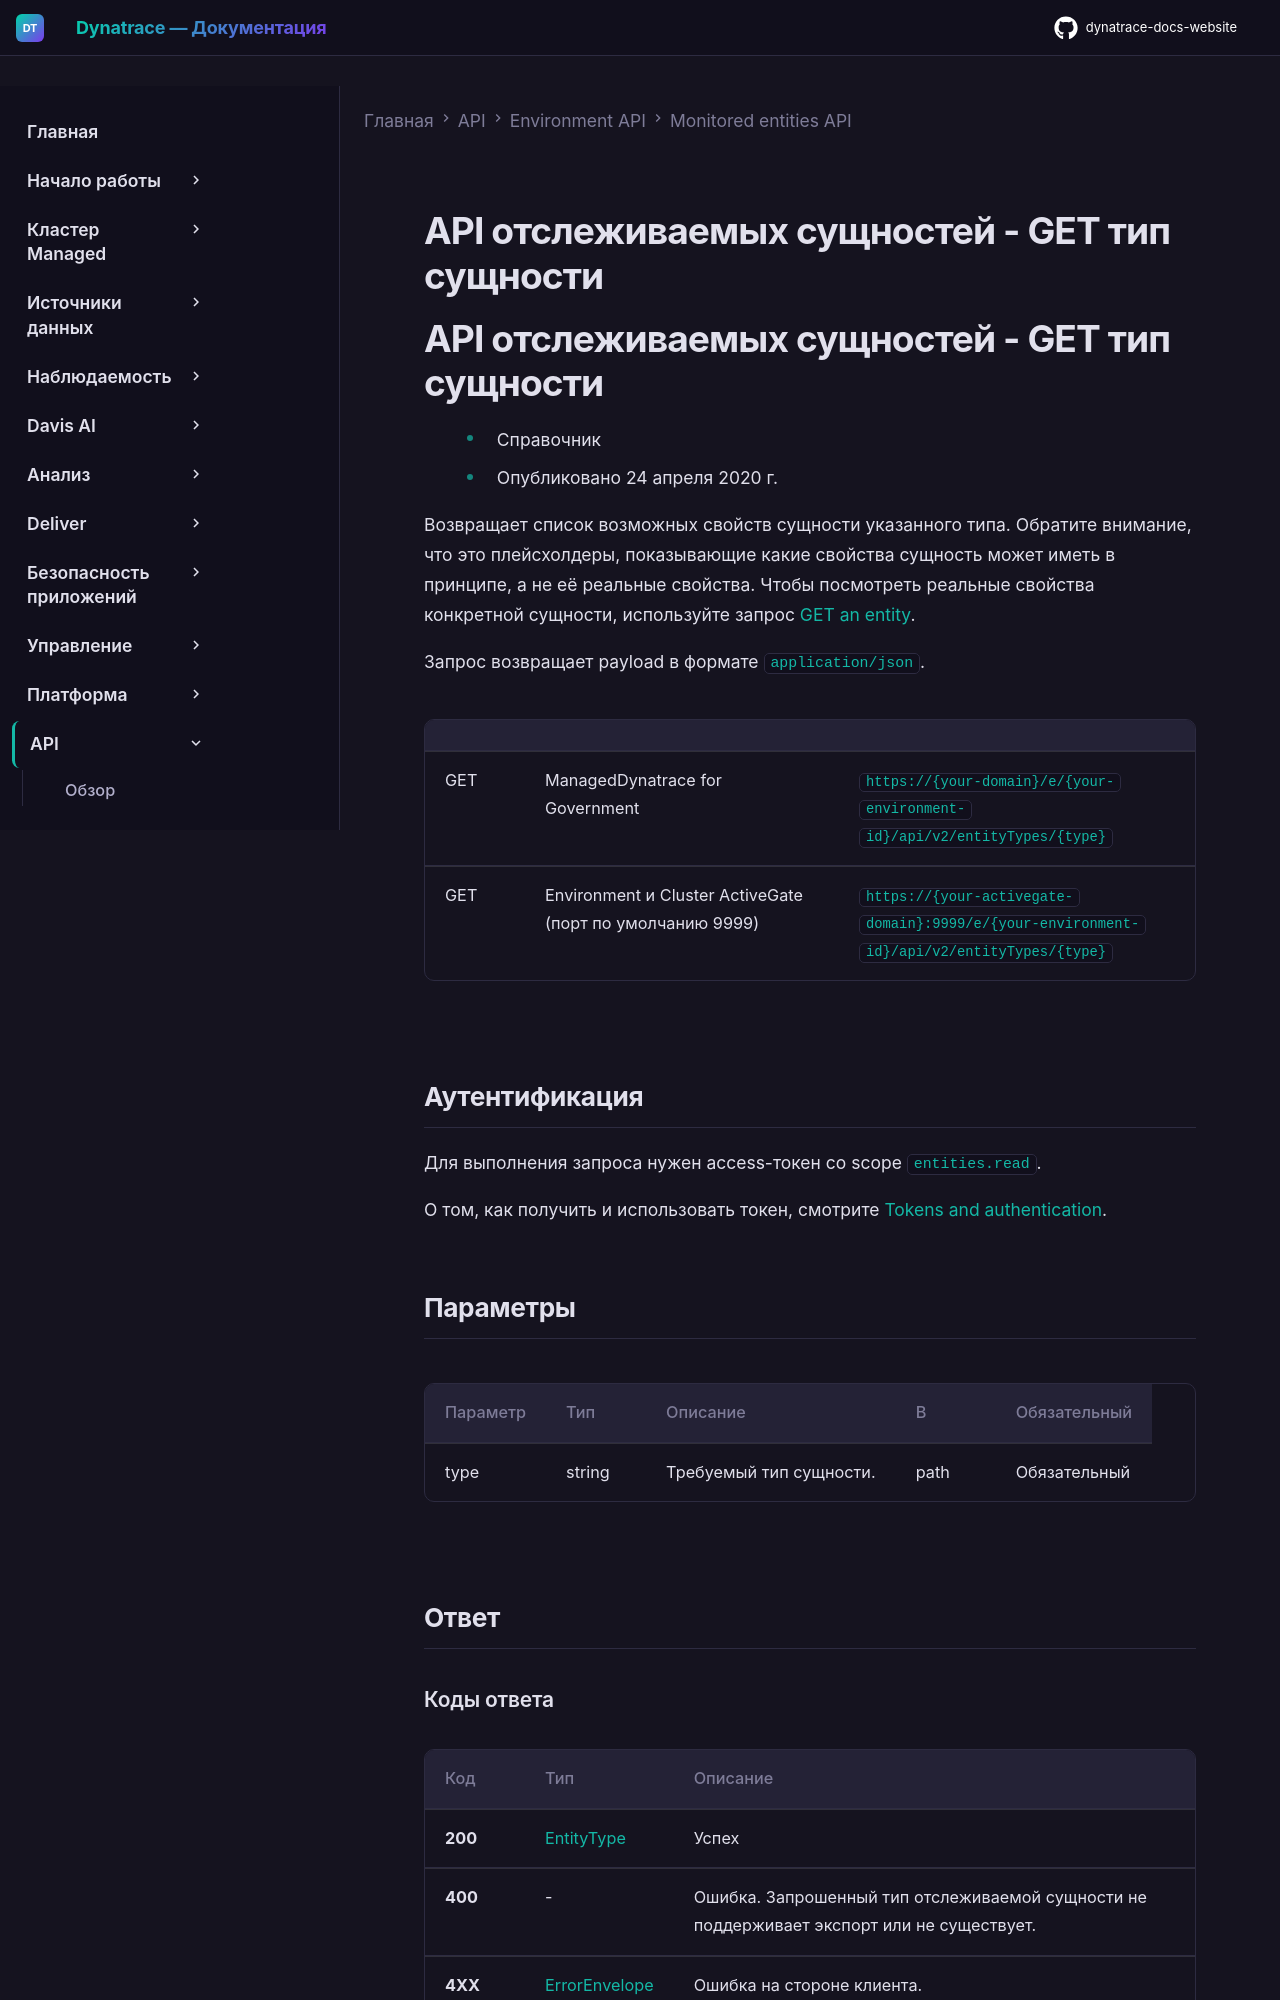

repository: Yerkebulan-Ardabayev/dynatrace-docs-website · page: managed-ru/dynatrace-api/environment-api/entity-v2/get-entity-type/index.html · generator: mkdocs

---
title: API отслеживаемых сущностей - GET тип сущности
source: https://docs.dynatrace.com/managed/dynatrace-api/environment-api/entity-v2/get-entity-type
scraped: 2026-05-12T11:57:08.321457
---

# API отслеживаемых сущностей - GET тип сущности
